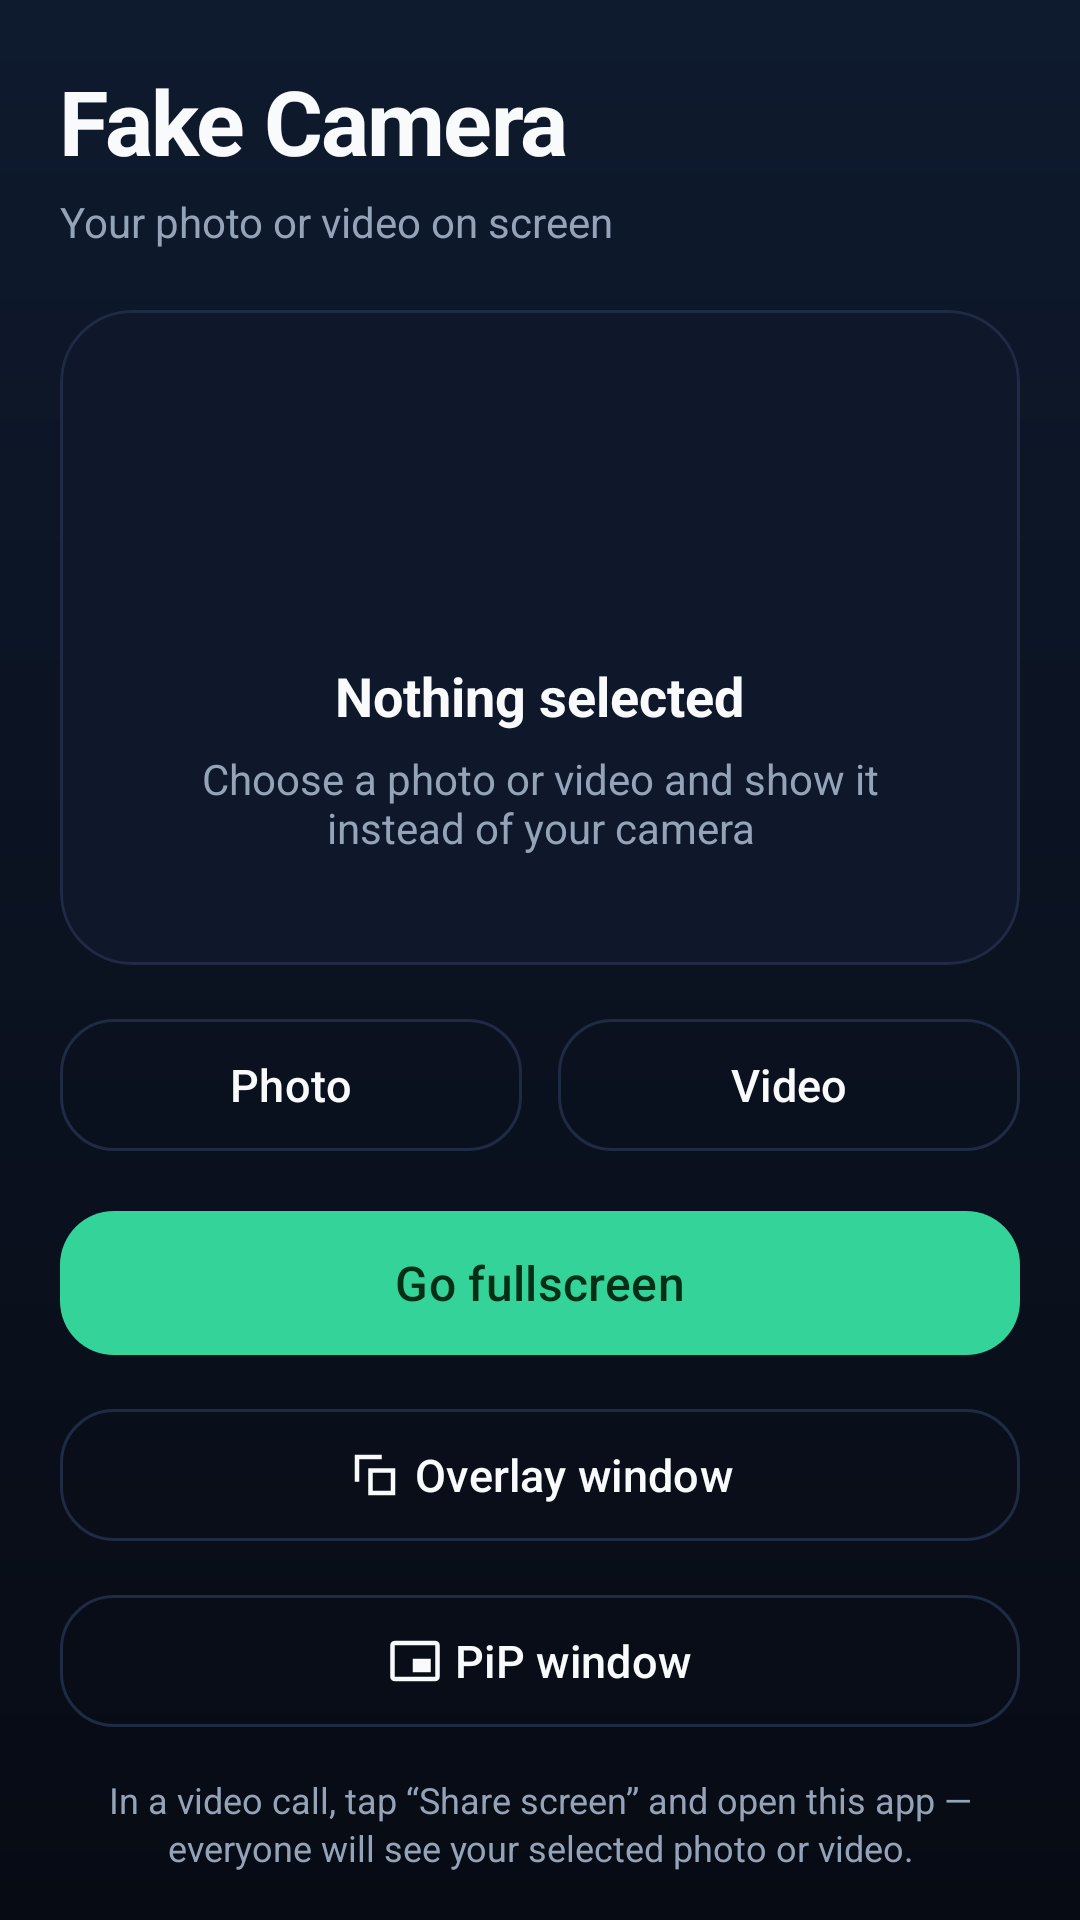

Layout XML and referenced resources for this Android screen:
<!-- AndroidManifest.xml: application theme Theme.FakeCamera -->
<!-- res/layout/activity_main.xml -->
<?xml version="1.0" encoding="utf-8"?>
<LinearLayout xmlns:android="http://schemas.android.com/apk/res/android"
    xmlns:app="http://schemas.android.com/apk/res-auto"
    android:layout_width="match_parent"
    android:layout_height="match_parent"
    android:background="@drawable/bg_main"
    android:orientation="vertical"
    android:paddingStart="20dp"
    android:paddingTop="20dp"
    android:paddingEnd="20dp"
    android:paddingBottom="16dp">

    <LinearLayout
        android:layout_width="match_parent"
        android:layout_height="wrap_content"
        android:gravity="center_vertical"
        android:orientation="horizontal">

        <LinearLayout
            android:layout_width="0dp"
            android:layout_height="wrap_content"
            android:layout_weight="1"
            android:orientation="vertical">

            <TextView
                android:layout_width="wrap_content"
                android:layout_height="wrap_content"
                android:letterSpacing="-0.02"
                android:text="@string/app_name"
                android:textColor="@color/text_primary"
                android:textSize="30sp"
                android:textStyle="bold" />

            <TextView
                android:layout_width="wrap_content"
                android:layout_height="wrap_content"
                android:layout_marginTop="4dp"
                android:text="@string/subtitle"
                android:textColor="@color/text_secondary"
                android:textSize="14sp" />
        </LinearLayout>

        <ImageButton
            android:id="@+id/btnHelp"
            android:layout_width="48dp"
            android:layout_height="48dp"
            android:background="?attr/selectableItemBackgroundBorderless"
            android:contentDescription="@string/help"
            android:src="@drawable/ic_help"
            app:tint="@color/text_secondary" />
    </LinearLayout>

    <com.google.android.material.card.MaterialCardView
        android:layout_width="match_parent"
        android:layout_height="0dp"
        android:layout_marginTop="20dp"
        android:layout_weight="1"
        app:cardBackgroundColor="@color/surface"
        app:cardCornerRadius="24dp"
        app:cardElevation="0dp"
        app:strokeColor="@color/stroke"
        app:strokeWidth="1dp">

        <FrameLayout
            android:layout_width="match_parent"
            android:layout_height="match_parent"
            android:background="@drawable/bg_preview"
            android:clipToOutline="true">

            <ImageView
                android:id="@+id/previewImage"
                android:layout_width="match_parent"
                android:layout_height="match_parent"
                android:contentDescription="@string/preview"
                android:scaleType="centerCrop"
                android:visibility="gone" />

            <androidx.media3.ui.PlayerView
                android:id="@+id/previewVideo"
                android:layout_width="match_parent"
                android:layout_height="match_parent"
                android:visibility="gone"
                app:resize_mode="zoom"
                app:shutter_background_color="@color/surface"
                app:surface_type="texture_view"
                app:use_controller="false" />

            <ProgressBar
                android:id="@+id/previewLoading"
                style="?android:attr/progressBarStyle"
                android:layout_width="40dp"
                android:layout_height="40dp"
                android:layout_gravity="center"
                android:indeterminateTint="@color/accent"
                android:visibility="gone" />

            <LinearLayout
                android:id="@+id/emptyState"
                android:layout_width="match_parent"
                android:layout_height="match_parent"
                android:gravity="center"
                android:orientation="vertical"
                android:padding="24dp">

                <ImageView
                    android:layout_width="64dp"
                    android:layout_height="64dp"
                    android:alpha="0.5"
                    android:contentDescription="@null"
                    android:src="@drawable/ic_photo"
                    app:tint="@color/text_secondary" />

                <TextView
                    android:layout_width="wrap_content"
                    android:layout_height="wrap_content"
                    android:layout_marginTop="16dp"
                    android:text="@string/empty_title"
                    android:textColor="@color/text_primary"
                    android:textSize="18sp"
                    android:textStyle="bold" />

                <TextView
                    android:layout_width="wrap_content"
                    android:layout_height="wrap_content"
                    android:layout_marginTop="6dp"
                    android:gravity="center"
                    android:text="@string/empty_subtitle"
                    android:textColor="@color/text_secondary"
                    android:textSize="14sp" />
            </LinearLayout>
        </FrameLayout>
    </com.google.android.material.card.MaterialCardView>

    <TextView
        android:id="@+id/fileName"
        android:layout_width="match_parent"
        android:layout_height="wrap_content"
        android:layout_marginTop="10dp"
        android:ellipsize="middle"
        android:gravity="center"
        android:maxLines="1"
        android:textColor="@color/text_secondary"
        android:textSize="13sp"
        android:visibility="gone" />

    <LinearLayout
        android:layout_width="match_parent"
        android:layout_height="wrap_content"
        android:layout_marginTop="14dp"
        android:orientation="horizontal">

        <com.google.android.material.button.MaterialButton
            android:id="@+id/btnPickImage"
            style="@style/Widget.FakeCamera.Button.Outlined"
            android:layout_width="0dp"
            android:layout_height="wrap_content"
            android:layout_marginEnd="6dp"
            android:layout_weight="1"
            android:text="@string/pick_image"
            app:icon="@drawable/ic_photo"
            app:iconGravity="textStart" />

        <com.google.android.material.button.MaterialButton
            android:id="@+id/btnPickVideo"
            style="@style/Widget.FakeCamera.Button.Outlined"
            android:layout_width="0dp"
            android:layout_height="wrap_content"
            android:layout_marginStart="6dp"
            android:layout_weight="1"
            android:text="@string/pick_video"
            app:icon="@drawable/ic_video"
            app:iconGravity="textStart" />
    </LinearLayout>

    <com.google.android.material.button.MaterialButton
        android:id="@+id/btnStart"
        style="@style/Widget.FakeCamera.Button"
        android:layout_width="match_parent"
        android:layout_height="wrap_content"
        android:layout_marginTop="12dp"
        android:enabled="false"
        android:text="@string/start"
        android:textColor="@color/accent_dark"
        app:backgroundTint="@color/accent"
        app:icon="@drawable/ic_play"
        app:iconGravity="textStart"
        app:iconTint="@color/accent_dark" />

    <com.google.android.material.button.MaterialButton
        android:id="@+id/btnOverlay"
        style="@style/Widget.FakeCamera.Button.Outlined"
        android:layout_width="match_parent"
        android:layout_height="wrap_content"
        android:layout_marginTop="10dp"
        android:enabled="false"
        android:text="@string/overlay_start"
        app:icon="@drawable/ic_overlay"
        app:iconGravity="textStart" />

    <com.google.android.material.button.MaterialButton
        android:id="@+id/btnPip"
        style="@style/Widget.FakeCamera.Button.Outlined"
        android:layout_width="match_parent"
        android:layout_height="wrap_content"
        android:layout_marginTop="10dp"
        android:enabled="false"
        android:text="@string/pip_start"
        app:icon="@drawable/ic_pip"
        app:iconGravity="textStart" />

    <TextView
        android:layout_width="match_parent"
        android:layout_height="wrap_content"
        android:layout_marginTop="12dp"
        android:gravity="center"
        android:lineSpacingExtra="2dp"
        android:text="@string/hint_main"
        android:textColor="@color/text_secondary"
        android:textSize="12sp" />

</LinearLayout>
<!-- resources referenced by this layout -->
<resources>
  <color name="accent">#34D399</color>
  <color name="accent_dark">#052E16</color>
  <color name="stroke">#1F2A44</color>
  <color name="surface">#0F172A</color>
  <color name="text_primary">#F8FAFC</color>
  <color name="text_secondary">#94A3B8</color>
  <!-- drawable bg_main (drawable) -->
  <?xml version="1.0" encoding="utf-8"?>
  <shape xmlns:android="http://schemas.android.com/apk/res/android"
      android:shape="rectangle">
      <gradient
          android:angle="270"
          android:centerColor="#0B1220"
          android:endColor="#070B14"
          android:startColor="#0E1A2E"
          android:type="linear" />
  </shape>
  <!-- drawable ic_overlay (drawable) -->
  <?xml version="1.0" encoding="utf-8"?>
  <vector xmlns:android="http://schemas.android.com/apk/res/android"
      android:width="24dp"
      android:height="24dp"
      android:viewportWidth="24"
      android:viewportHeight="24">
      <path
          android:fillColor="#FFFFFFFF"
          android:pathData="M3,3h12v2H5v10H3V3zM9,9h12v12H9V9zM11,11v8h8v-8h-8z" />
  </vector>
  <!-- drawable ic_pip (drawable) -->
  <vector xmlns:android="http://schemas.android.com/apk/res/android"
      android:width="24dp"
      android:height="24dp"
      android:viewportWidth="24"
      android:viewportHeight="24">
      <path
          android:fillColor="#FFFFFFFF"
          android:pathData="M19,11h-8v6h8v-6zM21,3H3c-1.1,0 -2,0.9 -2,2v14c0,1.1 0.9,2 2,2h18c1.1,0 2,-0.9 2,-2V5c0,-1.1 -0.9,-2 -2,-2zM21,19H3V5h18v14z" />
  </vector>
  <string name="app_name">Fake Camera</string>
  <string name="empty_subtitle">Choose a photo or video and show it instead of your camera</string>
  <string name="empty_title">Nothing selected</string>
  <string name="help">Help</string>
  <string name="hint_main">In a video call, tap “Share screen” and open this app — everyone will see your selected photo or video.</string>
  <string name="overlay_start">Overlay window</string>
  <string name="pick_image">Photo</string>
  <string name="pick_video">Video</string>
  <string name="pip_start">PiP window</string>
  <string name="preview">Preview</string>
  <string name="start">Go fullscreen</string>
  <string name="subtitle">Your photo or video on screen</string>
  <style name="Widget.FakeCamera.Button" parent="Widget.Material3.Button">
          <item name="android:minHeight">56dp</item>
          <item name="android:textSize">16sp</item>
          <item name="android:textAllCaps">false</item>
          <item name="cornerRadius">18dp</item>
      </style>
  <style name="Widget.FakeCamera.Button.Outlined" parent="Widget.Material3.Button.OutlinedButton">
          <item name="android:minHeight">52dp</item>
          <item name="android:textSize">15sp</item>
          <item name="android:textAllCaps">false</item>
          <item name="android:textColor">@color/text_primary</item>
          <item name="cornerRadius">18dp</item>
          <item name="strokeColor">@color/stroke</item>
          <item name="iconTint">@color/text_primary</item>
      </style>
  <color name="bg">#0B1220</color>
  <color name="surface_alt">#111C31</color>
</resources>
